Run: headless pygame with SDL's dummy video driver; simulated clock (each Clock.tick advances the game by its frame time, no real sleeping); random seed 0; keys injected as events and as key.get_pressed() state; no mouse input.
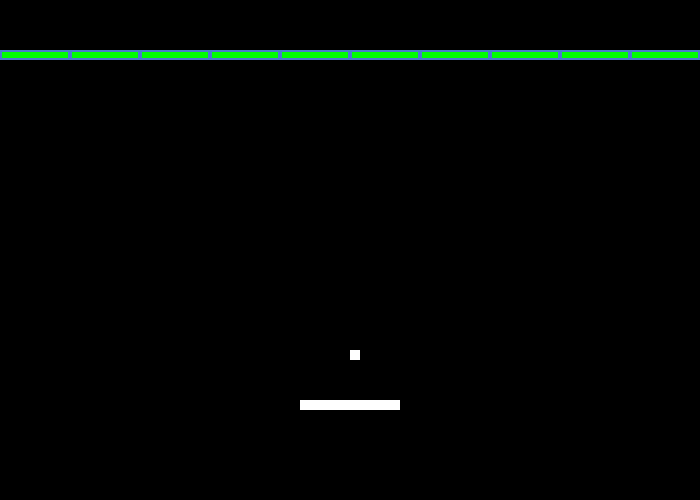
Frame 1 of 4 · flips 1–60 · no input
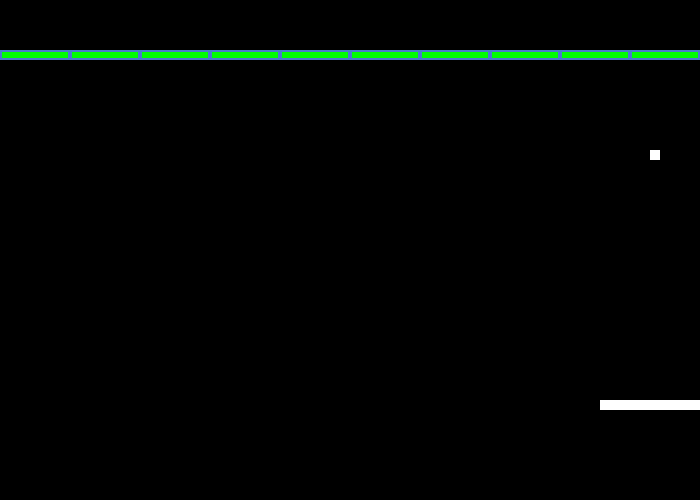
Frame 2 of 4 · flips 61–180 · tapped SPACE, RETURN · held RIGHT (→), D
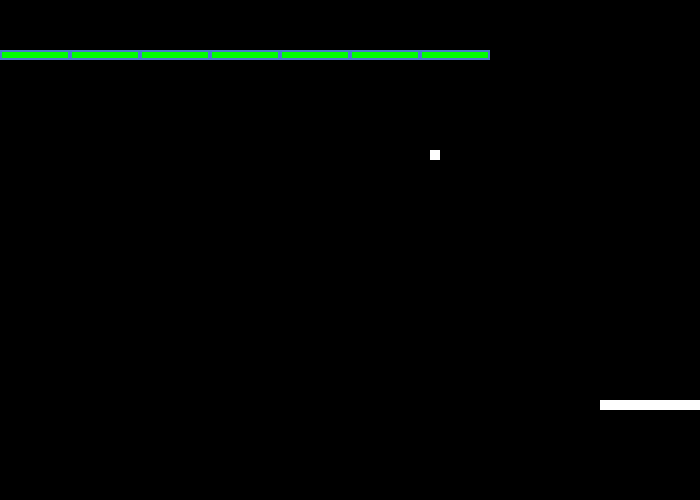
Frame 3 of 4 · flips 181–300 · held DOWN (↓), S
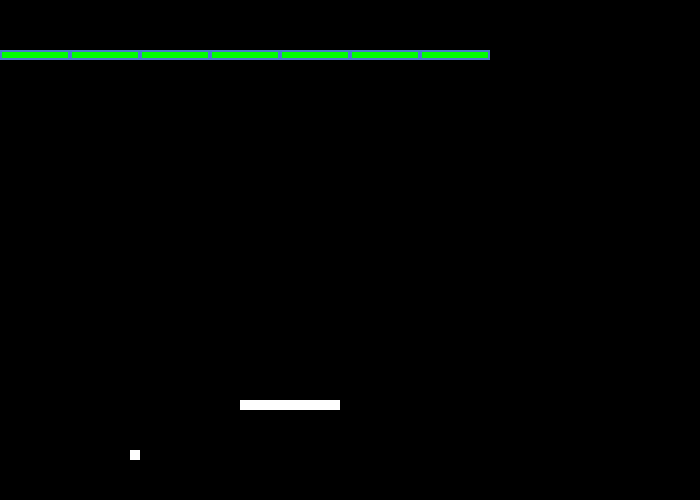
Frame 4 of 4 · flips 301–420 · held LEFT (←), A, UP (↑), W

The pygame program that drew these frames:

import pygame
import math


# Define some colors
BLACK = (0, 0, 0)
WHITE = (255, 255, 255)
OFFWHITE = (237, 240, 245)
LIGHTBLUE = (73, 122, 204)
GREEN = (0, 255, 0)
RED = (255, 0, 0)

points_dic = {1: WHITE, 2: GREEN, 3: RED}
target_dic = {}

def get_target_area(target_dic):
    target_area = {}
    for key in target_dic:
        upper_xy = (target_dic[key].x_pos, target_dic[key].y_pos)
        lower_xy = (target_dic[key].x_pos + target_dic[key].width, target_dic[key].y_pos + target_dic[key].height)
        target_area[key] = (upper_xy, lower_xy)
    return target_area


def initialize_screen(level=1):
    if level == 1:
        for i in range(10):
            target_dic[i] = Target(70 * i, 50, 2, i)


def populate_screen(level=1):
    for key in target_dic:
        target_dic[key].draw(screen)


class Target:
    def __init__(self, x_pos, y_pos, points, key, width=70, height=10):
        self.points = points
        self.x_pos = x_pos
        self.y_pos = y_pos
        self.width = width
        self.height = height
        self.color = points_dic[self.points]
        self.key = key

    def draw(self, screen):
        pygame.draw.rect(screen, LIGHTBLUE, [self.x_pos, self.y_pos, self.width, self.height])
        pygame.draw.rect(screen, self.color, [self.x_pos + 2, self.y_pos + 2, self.width - 4, self.height - 4])

    def collision(self):
        print('collision! on key {}'.format(self.key))
        self.points -= 1
        if self.points == 0:
            target_dic.pop(self.key)
            return
        self.color = points_dic[self.points]


class Paddle:
    def __init__(self, x_pos=300, y_pos=400, width=100, height=10, color=WHITE):
        self.x_pos = x_pos
        self.y_pos = y_pos
        self.width = width
        self.height = height
        self.color = color
        self.speed = 0

    def draw(self, screen):
        pygame.draw.rect(screen, self.color, [self.x_pos, self.y_pos, self.width, self.height])

    def move(self):
        self.x_pos = self.x_pos + self.speed
        if self.x_pos <= 0:
            self.x_pos = 0
        if self.x_pos >= 700 - self.width:
            self.x_pos = 700 - self.width

class Ball:
    def __init__(self, x_pos=200, y_pos=200, width=10, height=10, color=WHITE, speed=5, angle=.75*math.pi):
        self.x_pos = x_pos
        self.y_pos = y_pos
        self.width = width
        self.height = height
        self.color = color
        self.speed = [speed*math.cos(angle), speed*math.sin(angle)]
        self.angle = angle

    def draw(self, screen):
        pygame.draw.rect(screen, self.color, [self.x_pos, self.y_pos, self.width, self.height])

    def move(self):
        self.x_pos = self.x_pos + self.speed[0]*math.cos(self.angle)
        self.y_pos = self.y_pos + self.speed[1]*math.sin(self.angle)
        if self.x_pos <= 0:
            self.x_pos = 0
        if self.x_pos >= 700 - self.width:
            self.x_pos = 700 - self.width
        if self.x_pos >= 700 - self.width or self.x_pos <= 0:
            self.speed[0] = self.speed[0] * -1
        if self.y_pos <= 0:
            self.y_pos = 0
        if self.y_pos >= 500 - self.width:
            self.y_pos = 500 - self.width
        if self.y_pos >= 500 - self.width or self.y_pos <= 0:
            self.speed[1] = self.speed[1] * -1


def check_paddle(paddle, ball):
    if (paddle.x_pos - ball.width <= ball.x_pos <= paddle.x_pos + paddle.width) and ball.y_pos >= paddle.y_pos:
        ball.speed[1] *= -1


def check_target(target_area, ball):
    for key in list(target_dic.keys()):
        if (target_dic[key].x_pos - ball.width <= ball.x_pos <= target_dic[key].x_pos + paddle.width) and ball.y_pos <= target_dic[key].y_pos:
            target_dic[key].collision()


# Setup


pygame.init()

# Set the width and height of the screen [width,height]
size = [700, 500]
screen = pygame.display.set_mode(size)

pygame.display.set_caption("My Game")

# Loop until the user clicks the close button.
done = False

# Used to manage how fast the screen updates
clock = pygame.time.Clock()

# Hide the mouse cursor
pygame.mouse.set_visible(0)

paddle = Paddle()
ball = Ball()
initialize_screen(1)
i = 0
# -------- Main Program Loop -----------
while not done:
    i += 1
    # --- Event Processing
    for event in pygame.event.get():
        if event.type == pygame.QUIT:
            done = True
            # User pressed down on a key

        elif event.type == pygame.KEYDOWN:
            # Figure out if it was an arrow key. If so
            # adjust speed.
            if event.key == pygame.K_LEFT:
                paddle.speed = -3
            elif event.key == pygame.K_RIGHT:
                paddle.speed = 3

        # User let up on a key
        elif event.type == pygame.KEYUP:
            # If it is an arrow key, reset vector back to zero
            if event.key == pygame.K_LEFT or event.key == pygame.K_RIGHT:
                paddle.speed = 0

    # --- Game Logic
    target_area = get_target_area(target_dic)
    if i % 10 == 0:
        print(target_area)
        print('{}, {}'.format(ball.x_pos, ball.y_pos))
    # Move the object according to the speed vector.
    paddle.move()
    ball.move()
    check_paddle(paddle, ball)
    check_target(target_area, ball)


    # --- Drawing Code

    # First, clear the screen to WHITE. Don't put other drawing commands
    # above this, or they will be erased with this command.
    screen.fill(BLACK)
    populate_screen(1)
    paddle.draw(screen)
    ball.draw(screen)


    # Go ahead and update the screen with what we've drawn.
    pygame.display.flip()

    # Limit frames per second
    clock.tick(60)

# Close the window and quit.
pygame.quit()
